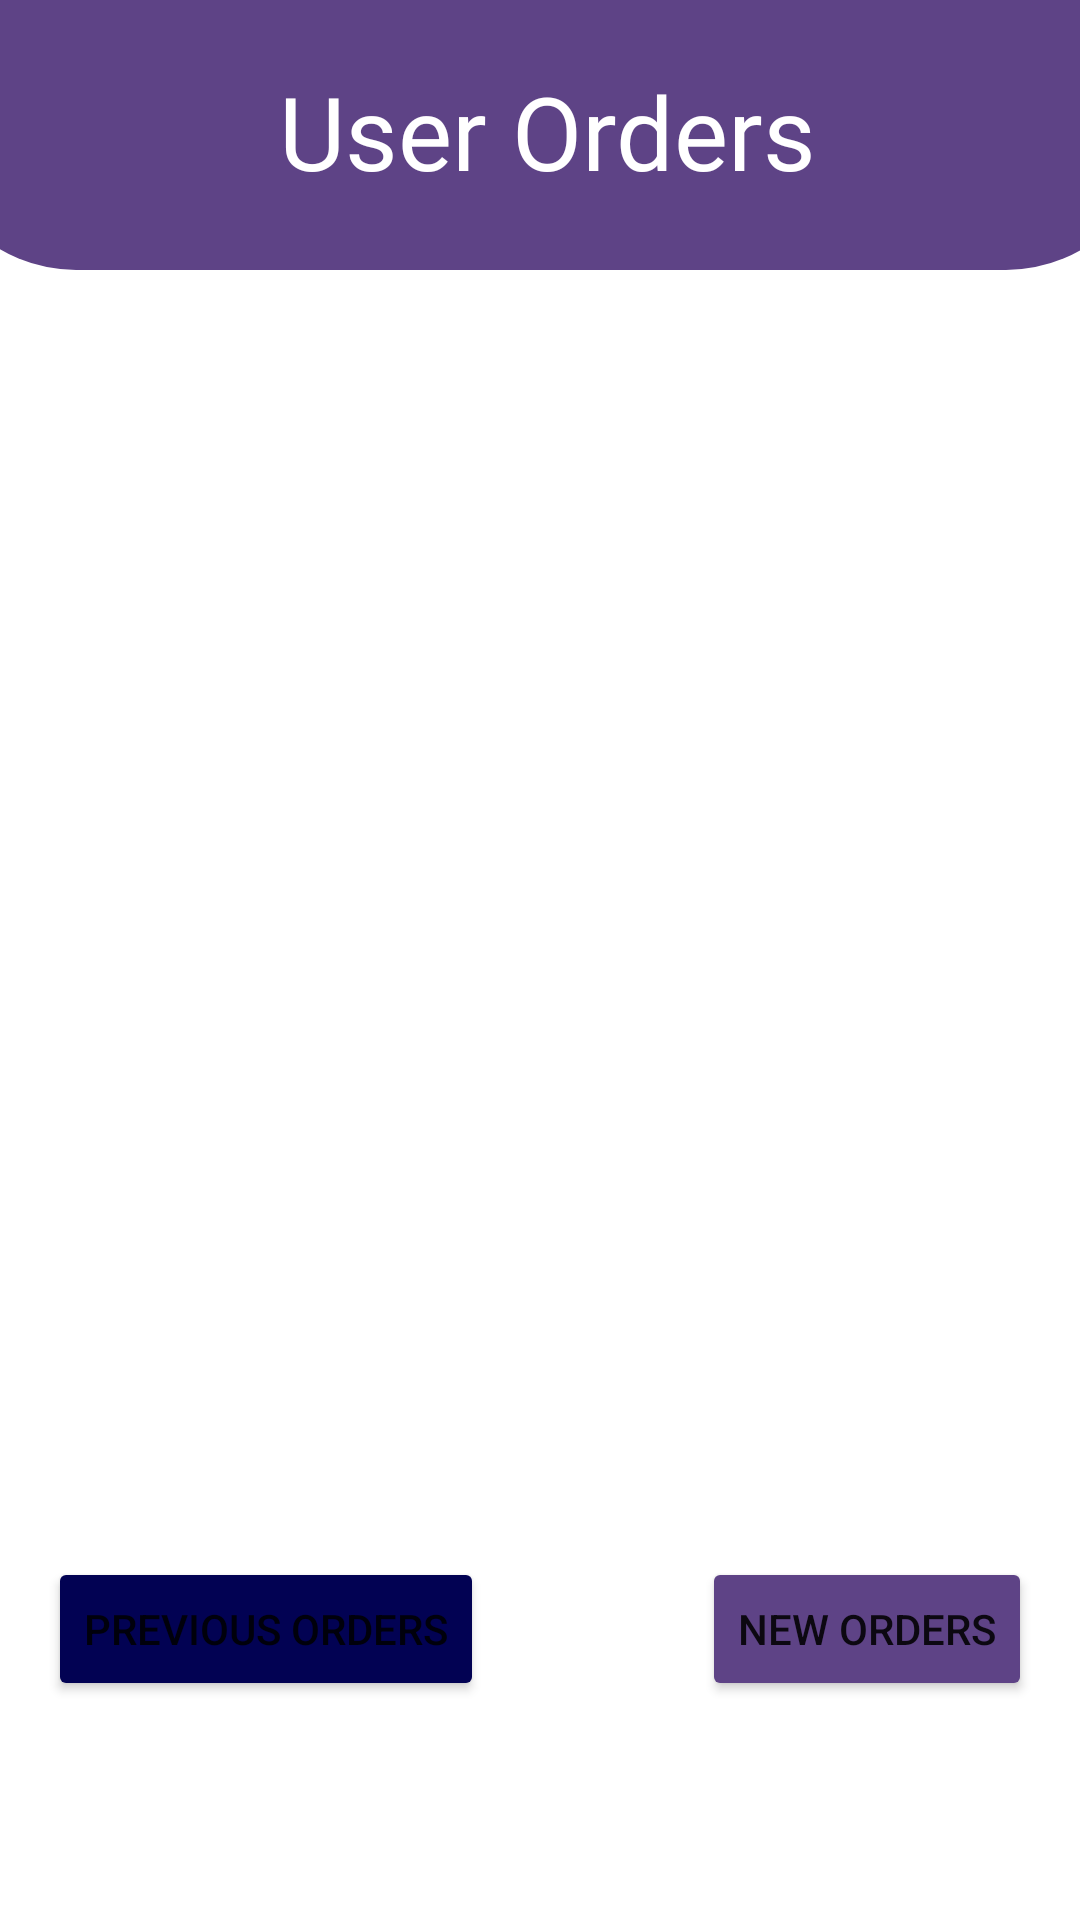

The Android layout XML behind this screen, and the referenced resources:
<!-- AndroidManifest.xml: application theme AppTheme -->
<!-- res/layout/activity_admin_view_order.xml -->
<?xml version="1.0" encoding="utf-8"?>
<androidx.constraintlayout.widget.ConstraintLayout xmlns:android="http://schemas.android.com/apk/res/android"
    xmlns:app="http://schemas.android.com/apk/res-auto"
    xmlns:tools="http://schemas.android.com/tools"
    android:id="@+id/main"
    android:layout_width="match_parent"
    android:layout_height="match_parent"
    tools:context=".Activity.Admin_viewOrder">

    <RelativeLayout
        android:id="@+id/relativeLayout2"
        android:layout_width="410dp"
        android:layout_height="90dp"
        android:background="@drawable/half_circle"
        android:orientation="vertical"
        app:layout_constraintEnd_toEndOf="parent"
        app:layout_constraintStart_toStartOf="parent"
        app:layout_constraintTop_toTopOf="parent">

        <TextView
            android:id="@+id/textView4"
            android:layout_width="328dp"
            android:layout_height="43dp"
            android:layout_alignParentStart="true"
            android:layout_alignParentTop="true"
            android:layout_alignParentEnd="true"
            android:layout_alignParentBottom="true"
            android:layout_marginStart="43dp"
            android:layout_marginTop="21dp"
            android:layout_marginEnd="39dp"
            android:layout_marginBottom="26dp"
            android:fontFamily="@font/roboto_medium"
            android:text="User Orders"
            android:textAlignment="center"
            android:textAllCaps="false"
            android:textColor="#fff"
            android:textSize="34sp" />
    </RelativeLayout>

    <androidx.recyclerview.widget.RecyclerView
        android:id="@+id/newOrderView"
        android:layout_width="391dp"
        android:layout_height="400dp"
        android:layout_marginTop="5dp"
        app:layout_constraintEnd_toEndOf="parent"
        app:layout_constraintStart_toStartOf="parent"
        app:layout_constraintTop_toBottomOf="@+id/relativeLayout2" />

    <Button
        android:id="@+id/PreviousBtn"
        android:layout_width="wrap_content"
        android:layout_height="wrap_content"
        android:layout_marginStart="16dp"
        android:layout_marginTop="24dp"
        android:backgroundTint="@color/DarkBlue"
        android:text="Previous orders"
        app:layout_constraintStart_toStartOf="parent"
        app:layout_constraintTop_toBottomOf="@+id/newOrderView" />

    <Button
        android:id="@+id/NewOrdersBtn"
        android:layout_width="wrap_content"
        android:layout_height="wrap_content"
        android:layout_marginTop="24dp"
        android:layout_marginEnd="16dp"
        android:backgroundTint="@color/purple"
        android:text="New orders"
        app:layout_constraintEnd_toEndOf="parent"
        app:layout_constraintTop_toBottomOf="@+id/newOrderView" />

</androidx.constraintlayout.widget.ConstraintLayout>
<!-- resources referenced by this layout -->
<resources>
  <color name="DarkBlue">#020253</color>
  <color name="purple">#5E4386</color>
  <!-- drawable half_circle (drawable) -->
  <?xml version="1.0" encoding="utf-8"?>
  <shape xmlns:android="http://schemas.android.com/apk/res/android" android:shape="rectangle">
  <solid android:color="@color/purple"/>
      <corners android:bottomLeftRadius="50dp" android:bottomRightRadius="50dp"
          />
  </shape>
  <style name="AppTheme" parent="Theme.MaterialComponents.Light">
  
      </style>
</resources>
